Run: headless pygame with SDL's dummy video driver; simulated clock (each Clock.tick advances the game by its frame time, no real sleeping); random seed 0; keys injected as events and as key.get_pressed() state; no mouse input; restart key R tapped at the start of phases 3 and 4.
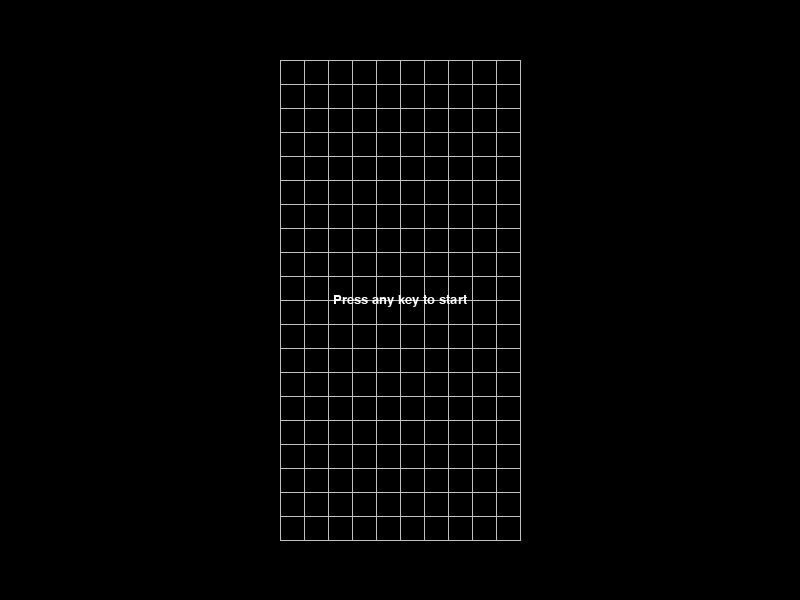
Frame 1 of 4 · flips 1–60 · no input
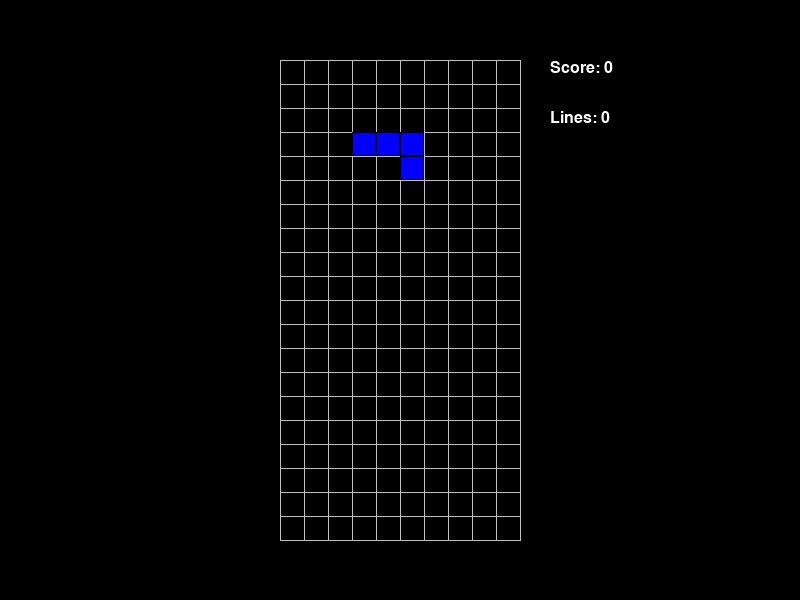
Frame 2 of 4 · flips 61–180 · tapped SPACE, RETURN · held RIGHT (→), D
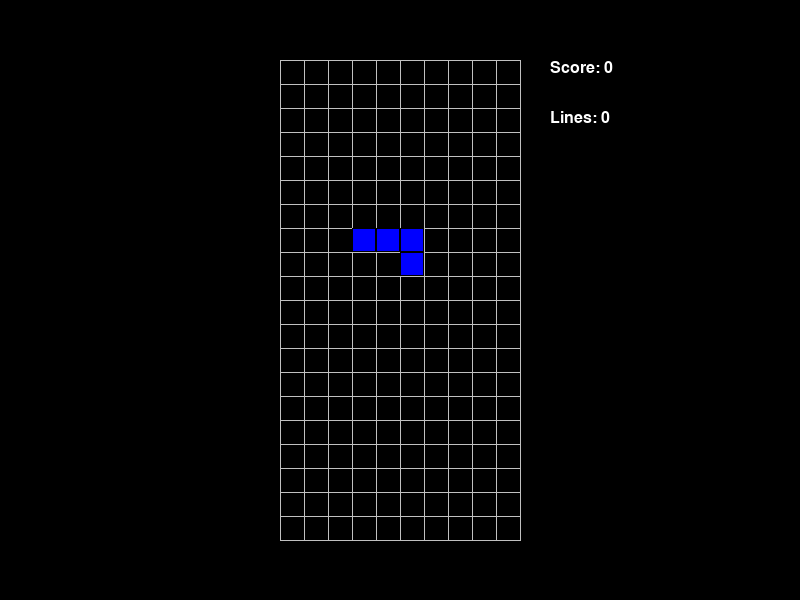
Frame 3 of 4 · flips 181–300 · tapped R · held DOWN (↓), S
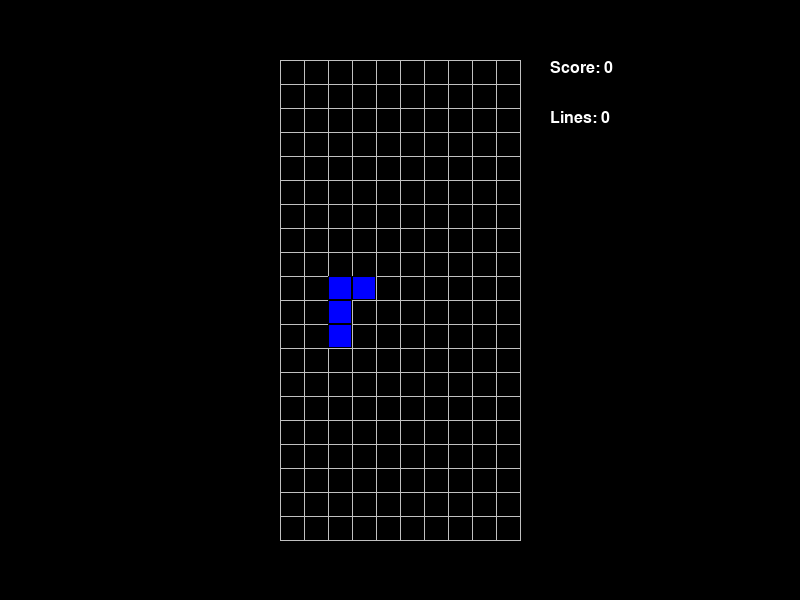
Frame 4 of 4 · flips 301–420 · tapped R · held LEFT (←), A, UP (↑), W

The pygame program that drew these frames:

import pygame
import random
import sys

# Initialization
pygame.init()

# Constants
SCREEN_WIDTH = 800
SCREEN_HEIGHT = 600
GRID_COL = 10
GRID_ROW = 20
CELL_SIZE = 24
GRID_WIDTH = GRID_COL * CELL_SIZE
GRID_HEIGHT = GRID_ROW * CELL_SIZE
OFFSET_X = (SCREEN_WIDTH - GRID_WIDTH) // 2
OFFSET_Y = (SCREEN_HEIGHT - GRID_HEIGHT) // 2

FPS = 60
DROP_INTERVAL = 500  # ms

# Colors
BLACK = (0, 0, 0)
WHITE = (255, 255, 255)
GRAY = (128, 128, 128)
LIGHT_GRAY = (192, 192, 192)

# Tetromino colors (I, O, T, S, Z, J, L)
COLORS = {
    'I': (0, 255, 255),    # Cyan
    'O': (255, 255, 0),    # Yellow
    'T': (128, 0, 128),    # Purple
    'S': (0, 255, 0),      # Green
    'Z': (255, 0, 0),      # Red
    'J': (0, 0, 255),      # Blue
    'L': (255, 165, 0),    # Orange
}

# Shapes definition (as lists of [x, y] coordinates relative to origin)
SHAPES = {
    'I': [[0, 0], [0, 1], [0, 2], [0, 3]],
    'O': [[0, 0], [1, 0], [0, 1], [1, 1]],
    'T': [[0, 0], [-1, 1], [0, 1], [1, 1]],
    'S': [[1, 0], [0, 0], [0, 1], [-1, 1]],
    'Z': [[-1, 0], [0, 0], [0, 1], [1, 1]],
    'J': [[-1, 0], [0, 0], [1, 0], [1, 1]],
    'L': [[1, 0], [0, 0], [-1, 0], [-1, 1]]
}

# Scoring
SCORE_TABLE = {1: 100, 2: 300, 3: 500, 4: 800}

# Seed for reproducibility
random.seed(42)

# Font setup
font_large = pygame.font.SysFont(None, 48)
font_medium = pygame.font.SysFont(None, 24)
font_small = pygame.font.SysFont(None, 20)

screen = pygame.display.set_mode((SCREEN_WIDTH, SCREEN_HEIGHT))
pygame.display.set_caption("Tetris Medium")
clock = pygame.time.Clock()


def create_board():
    """Return empty board (2D list) of size GRID_ROW x GRID_COL filled with None."""
    return [[None for _ in range(GRID_COL)] for _ in range(GRID_ROW)]


def get_new_piece():
    """Generate a new random piece with fixed seed."""
    pieces = 'IOTSZJL'
    shape_type = random.choice(pieces)
    shape = SHAPES[shape_type]
    # Center the piece horizontally
    center_col = GRID_COL // 2
    # Adjust shape to be centered at column center; use x=offset to be relative to the piece itself
    # Instead of absolute coordinates, we store relative coordinates and then adjust origin
    min_x = min(cell[0] for cell in shape)
    min_y = min(cell[1] for cell in shape)
    # Normalize shape
    normalized = [[cell[0] - min_x, cell[1] - min_y] for cell in shape]
    # Place piece at top and centered
    x = center_col - 2  # For 'I' and 'O' shapes which extend to 2 cols wide
    y = 0
    return {'type': shape_type, 'shape': normalized, 'x': x, 'y': y}


def rotate(piece):
    """Rotate piece 90 degrees clockwise: (x, y) -> (y, -x)."""
    new_shape = [[cell[1], -cell[0]] for cell in piece['shape']]
    return {'type': piece['type'], 'shape': new_shape, 'x': piece['x'], 'y': piece['y']}


def collide(board, piece):
    """Check if piece collides with walls or existing blocks."""
    for cell in piece['shape']:
        x = piece['x'] + cell[0]
        y = piece['y'] + cell[1]
        # Check board boundaries
        if x < 0 or x >= GRID_COL or y >= GRID_ROW:
            return True
        # Check occupied cells
        if y >= 0 and board[y][x] is not None:
            return True
    return False


def lock_piece(board, piece):
    """Lock the current piece into the board."""
    for cell in piece['shape']:
        x = piece['x'] + cell[0]
        y = piece['y'] + cell[1]
        if y >= 0:
            board[y][x] = piece['type']


def clear_lines(board):
    """Clear completed lines and return how many."""
    lines_cleared = 0
    y = GRID_ROW - 1
    while y >= 0:
        if all(board[y][x] is not None for x in range(GRID_COL)):
            # Remove line
            del board[y]
            # Add empty line at top
            board.insert(0, [None for _ in range(GRID_COL)])
            lines_cleared += 1
            # Don't decrement y, since lines shifted down
        else:
            y -= 1
    return lines_cleared


def draw_board(board, surface):
    """Draw the game board."""
    # Draw grid
    for y in range(GRID_ROW + 1):
        pygame.draw.line(surface, LIGHT_GRAY,
                         (OFFSET_X, OFFSET_Y + y * CELL_SIZE),
                         (OFFSET_X + GRID_WIDTH, OFFSET_Y + y * CELL_SIZE))
    for x in range(GRID_COL + 1):
        pygame.draw.line(surface, LIGHT_GRAY,
                         (OFFSET_X + x * CELL_SIZE, OFFSET_Y),
                         (OFFSET_X + x * CELL_SIZE, OFFSET_Y + GRID_HEIGHT))

    # Draw cells
    for y in range(GRID_ROW):
        for x in range(GRID_COL):
            if board[y][x] is not None:
                color = COLORS[board[y][x]]
                cell_rect = pygame.Rect(OFFSET_X + x * CELL_SIZE,
                                        OFFSET_Y + y * CELL_SIZE,
                                        CELL_SIZE, CELL_SIZE)
                pygame.draw.rect(surface, color, cell_rect)
                pygame.draw.rect(surface, BLACK, cell_rect, 1)


def draw_piece(piece, surface):
    """Draw the current active piece."""
    if piece is None:
        return
    color = COLORS[piece['type']]
    for cell in piece['shape']:
        x, y = piece['x'] + cell[0], piece['y'] + cell[1]
        if y >= 0:
            cell_rect = pygame.Rect(OFFSET_X + x * CELL_SIZE,
                                    OFFSET_Y + y * CELL_SIZE,
                                    CELL_SIZE, CELL_SIZE)
            pygame.draw.rect(surface, color, cell_rect)
            pygame.draw.rect(surface, BLACK, cell_rect, 1)


def draw_hud(score, lines_cleared, surface):
    """Draw HUD on the right side of the board."""
    hud_x = OFFSET_X + GRID_WIDTH + 30
    hud_y = OFFSET_Y

    # Labels
    score_label = font_medium.render(f"Score: {score}", True, WHITE)
    lines_label = font_medium.render(f"Lines: {lines_cleared}", True, WHITE)

    surface.blit(score_label, (hud_x, hud_y))
    surface.blit(lines_label, (hud_x, hud_y + 50))


def draw_game_over(surface, score):
    """Draw Game Over screen."""
    # Overlay
    overlay = pygame.Surface((SCREEN_WIDTH, SCREEN_HEIGHT))
    overlay.set_alpha(128)
    overlay.fill(BLACK)
    surface.blit(overlay, (0, 0))

    # Game Over text
    game_over_text = font_large.render("GAME OVER", True, WHITE)
    score_text = font_medium.render(f"Final Score: {score}", True, WHITE)
    restart_text = font_medium.render("Press R to Restart", True, WHITE)
    exit_text = font_small.render("Press ESC to Exit", True, WHITE)

    # Center texts
    rect = game_over_text.get_rect(center=(SCREEN_WIDTH // 2, SCREEN_HEIGHT // 2 - 60))
    surface.blit(game_over_text, rect)
    rect = score_text.get_rect(center=(SCREEN_WIDTH // 2, SCREEN_HEIGHT // 2))
    surface.blit(score_text, rect)
    rect = restart_text.get_rect(center=(SCREEN_WIDTH // 2, SCREEN_HEIGHT // 2 + 40))
    surface.blit(restart_text, rect)
    rect = exit_text.get_rect(center=(SCREEN_WIDTH // 2, SCREEN_HEIGHT // 2 + 80))
    surface.blit(exit_text, rect)


def draw_start_message(surface):
    """Draw initial start message."""
    text1 = font_small.render("Press any key to start", True, WHITE)
    rect = text1.get_rect(center=(SCREEN_WIDTH // 2, SCREEN_HEIGHT // 2))
    surface.blit(text1, rect)


def main():
    # Initialize game state
    board = create_board()
    drop_time = 0
    current_piece = None
    next_drop = DROP_INTERVAL
    score = 0
    lines = 0
    game_over = False
    waiting_to_start = True

    running = True

    # Generate first piece (initially None until start)
    current_piece = None

    while running:
        dt = clock.tick(FPS)
        drop_time += dt

        # Input handling
        for event in pygame.event.get():
            if event.type == pygame.QUIT:
                running = False
            elif event.type == pygame.KEYDOWN:
                if event.key == pygame.K_ESCAPE:
                    running = False
                elif event.key == pygame.K_r and (game_over or waiting_to_start):
                    # Restart game
                    board = create_board()
                    score = 0
                    lines = 0
                    game_over = False
                    waiting_to_start = False
                    current_piece = get_new_piece()
                    next_drop = DROP_INTERVAL
                    drop_time = 0
                elif not waiting_to_start and not game_over:
                    if event.key == pygame.K_LEFT:
                        new_piece = {'type': current_piece['type'],
                                     'shape': current_piece['shape'],
                                     'x': current_piece['x'] - 1,
                                     'y': current_piece['y']}
                        if not collide(board, new_piece):
                            current_piece = new_piece
                    elif event.key == pygame.K_RIGHT:
                        new_piece = {'type': current_piece['type'],
                                     'shape': current_piece['shape'],
                                     'x': current_piece['x'] + 1,
                                     'y': current_piece['y']}
                        if not collide(board, new_piece):
                            current_piece = new_piece
                    elif event.key == pygame.K_UP:
                        rotated = rotate(current_piece)
                        if not collide(board, rotated):
                            current_piece = rotated
                    elif event.key == pygame.K_DOWN:
                        new_piece = {'type': current_piece['type'],
                                     'shape': current_piece['shape'],
                                     'x': current_piece['x'],
                                     'y': current_piece['y'] + 1}
                        if not collide(board, new_piece):
                            current_piece = new_piece
                            drop_time = 0
                    elif event.key == pygame.K_SPACE:
                        # Hard drop
                        while not collide(board, {
                                'type': current_piece['type'],
                                'shape': current_piece['shape'],
                                'x': current_piece['x'],
                                'y': current_piece['y'] + 1}):
                            current_piece['y'] += 1
                        drop_time = 0

        # Start game on first key press
        if waiting_to_start and not game_over:
            # Draw initial screen
            screen.fill(BLACK)
            draw_board(board, screen)
            draw_start_message(screen)
            pygame.display.flip()
            for event in pygame.event.get():
                if event.type == pygame.KEYDOWN and event.key != pygame.K_ESCAPE and event.key != pygame.K_r:
                    waiting_to_start = False
                    current_piece = get_new_piece()
                    next_drop = DROP_INTERVAL
                    drop_time = 0
            continue

        # Update game
        if not waiting_to_start and not game_over:
            # Auto drop
            if drop_time >= next_drop:
                drop_time = 0
                new_piece = {'type': current_piece['type'],
                             'shape': current_piece['shape'],
                             'x': current_piece['x'],
                             'y': current_piece['y'] + 1}
                if collide(board, new_piece):
                    # Lock piece
                    lock_piece(board, current_piece)
                    # Check lines
                    cleared = clear_lines(board)
                    if cleared > 0:
                        score += SCORE_TABLE[cleared]
                        lines += cleared
                    # Get new piece
                    current_piece = get_new_piece()
                    # Check for immediate collision (game over)
                    if collide(board, current_piece):
                        game_over = True
                else:
                    current_piece = new_piece

        # Render
        screen.fill(BLACK)
        draw_board(board, screen)
        draw_piece(current_piece, screen)
        draw_hud(score, lines, screen)

        if game_over:
            draw_game_over(screen, score)
        elif waiting_to_start:
            draw_start_message(screen)

        pygame.display.flip()

    pygame.quit()
    sys.exit()


if __name__ == "__main__":
    main()
